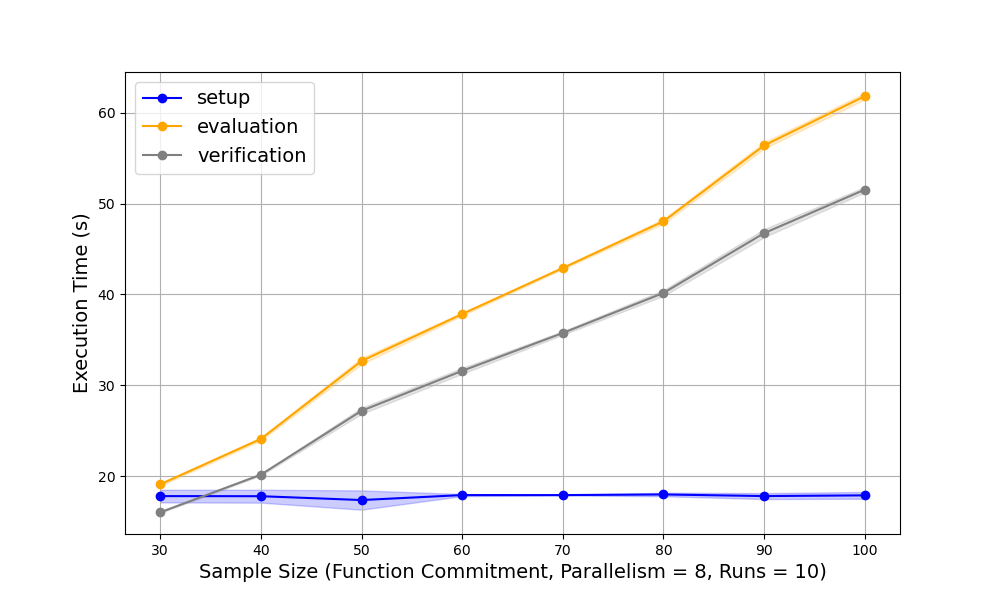

The data file committed next to this chart (first rows):
Sample Size, setup, evaluation, verification
30, 17.74, 18.95, 16.04
30, 18.19, 18.92, 16.13
30, 18.03, 19.31, 16.01
30, 17.55, 19.12, 16.16
30, 17.87, 18.84, 15.93
30, 18.38, 19.31, 16.08
30, 15.99, 19.11, 15.96
30, 17.96, 19.23, 15.98
30, 18.41, 19.06, 15.98
30, 18, 19.19, 16.02
40, 18.41, 24.33, 20.11
40, 15.89, 24.18, 20.15
40, 17.84, 24.32, 20.15
40, 17.87, 24.05, 20.11
40, 18.44, 23.85, 20.25
40, 17.91, 24.25, 20.16
40, 17.96, 24.04, 20.21
40, 17.94, 24.03, 20.12
40, 17.88, 24.09, 20.36
40, 17.88, 23.91, 20.09
50, 17.95, 32.54, 26.81
50, 15.08, 32.37, 27.49
50, 17.94, 33.11, 27.38
50, 15.69, 32.37, 27.17
50, 17.8, 32.59, 27.77
50, 17.76, 32.8, 27.49
50, 17.87, 32.13, 26.74
50, 17.89, 33.2, 26.98
50, 17.87, 32.98, 26.9
50, 17.93, 32.63, 27.2
60, 17.95, 37.93, 31.1
60, 17.89, 37.94, 31.68
60, 17.62, 37.8, 31.88
60, 17.97, 37.8, 31.98
60, 17.98, 38.04, 31.72
60, 17.95, 37.84, 31.35
60, 18, 37.84, 31.78
60, 17.97, 37.5, 31.75
60, 17.89, 38.08, 31.67
60, 18.03, 37.67, 31.02
70, 17.91, 42.86, 35.75
70, 17.96, 42.97, 35.37
70, 17.91, 42.91, 35.75
70, 17.95, 42.9, 35.51
70, 17.9, 42.85, 35.82
70, 17.87, 42.77, 35.7
70, 18.01, 43.04, 35.86
70, 17.92, 43.01, 35.92
70, 17.93, 42.7, 35.9
70, 17.89, 43.08, 36.02
80, 18.02, 48.16, 40.53
80, 18.5, 47.94, 40.43
80, 17.99, 47.84, 40.28
80, 17.92, 48.55, 39.63
80, 17.9, 47.78, 40.03
80, 18.02, 47.85, 40.38
80, 17.76, 47.94, 40.4
80, 17.97, 48.2, 39.92
80, 17.93, 47.83, 40.34
80, 17.91, 48.36, 39.69
... 20 more rows
